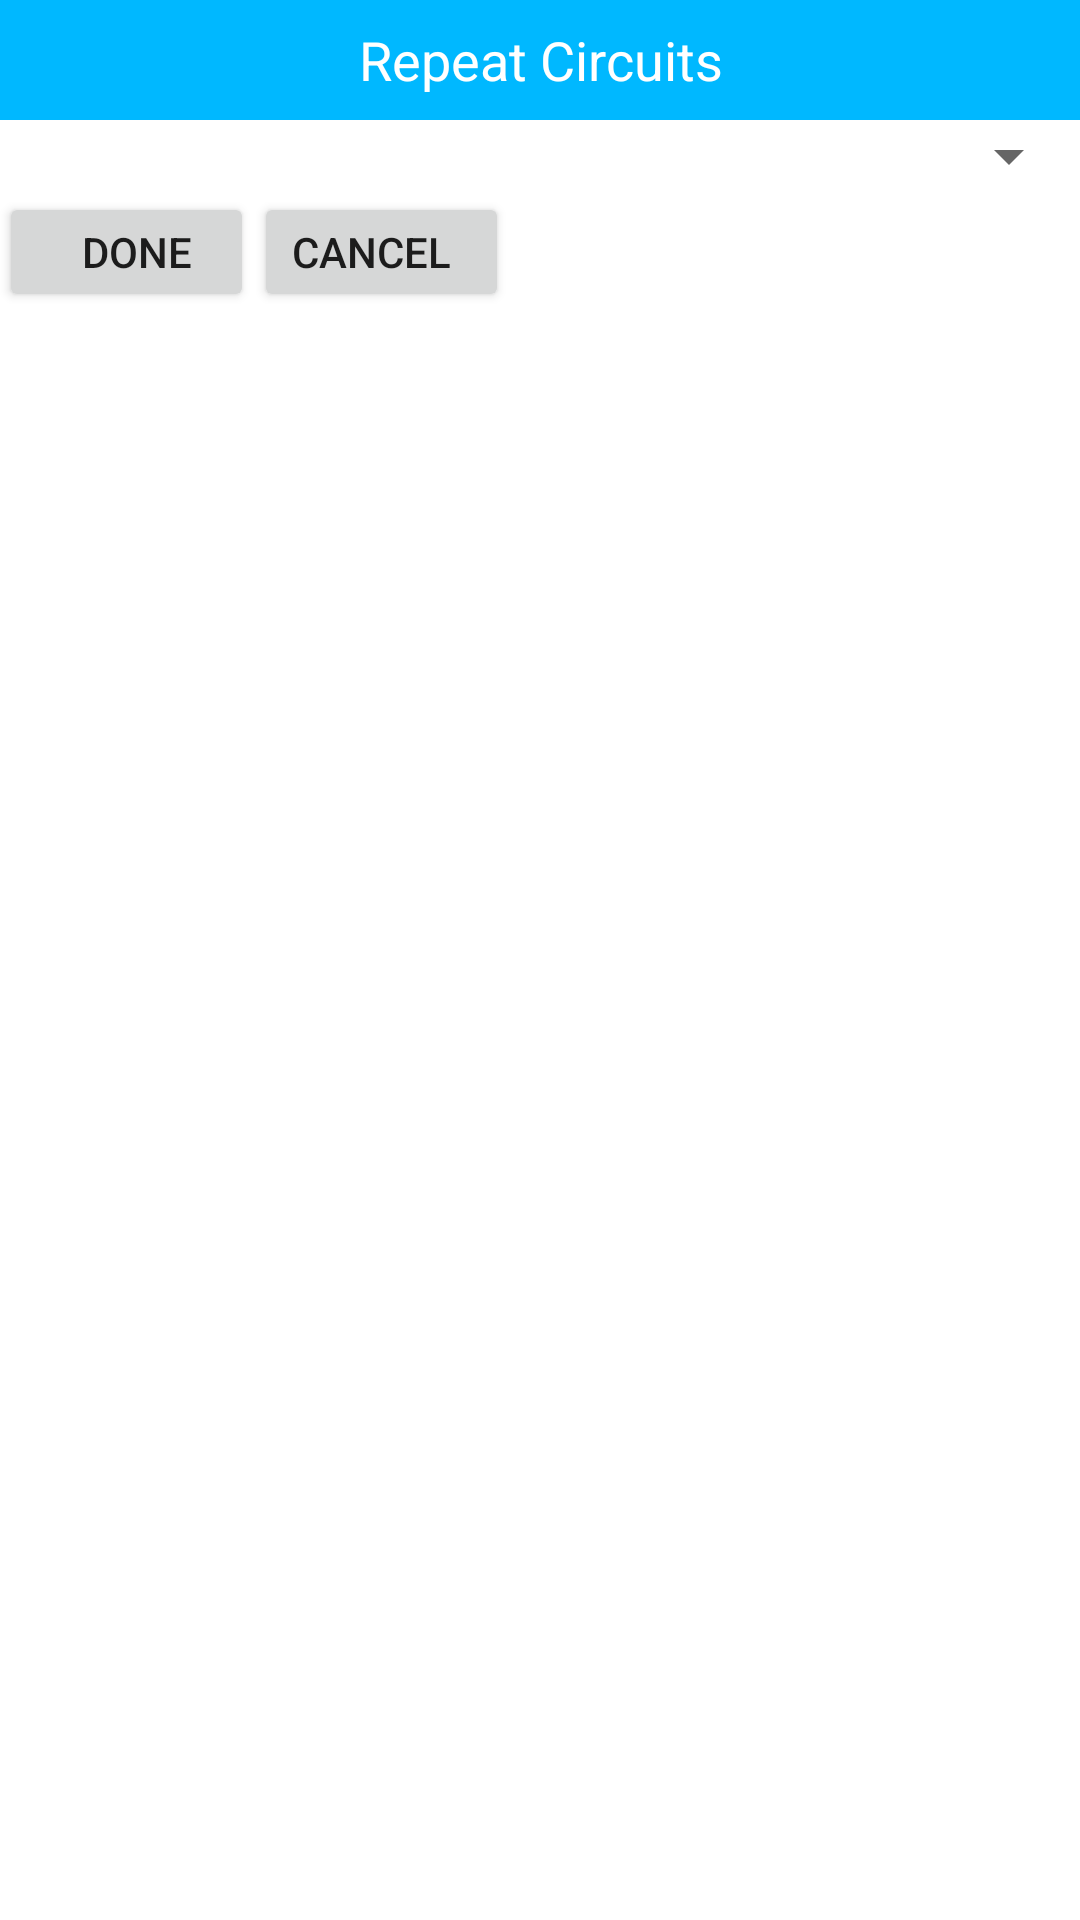

Produce the Android XML layout that renders to this screen, including the resource entries it uses.
<!-- AndroidManifest.xml: application theme AppTheme -->
<!-- res/layout/activity_dialog.xml -->
<RelativeLayout xmlns:android="http://schemas.android.com/apk/res/android"
    xmlns:tools="http://schemas.android.com/tools"
    android:layout_width="200dp"
    android:layout_height="wrap_content"
    android:paddingLeft="@dimen/activity_horizontal_margin"
    android:paddingRight="@dimen/activity_horizontal_margin"
    android:paddingTop="@dimen/activity_vertical_margin"
    android:paddingBottom="@dimen/activity_vertical_margin"
    tools:context="cs4295.cs4295_project.Repeat">

    <TextView
        android:text="Repeat Circuits"
        android:id="@+id/dialog_title"
        android:layout_width="fill_parent"
        android:layout_height="40dp"
        android:gravity="center"
        android:textAlignment="center"
        android:textColor="#ffffff"
        android:background="#ff00b8ff"
        android:textSize="18dp"
        android:autoText="false"/>

    <Spinner
        android:id="@+id/dialog_spinner"
        android:layout_height="wrap_content"
        android:layout_width="fill_parent"
        android:layout_below="@id/dialog_title"
        />

    <Button
        android:id="@+id/dialogOK"
        android:layout_width="85dp"
        android:layout_height="40dp"
        android:paddingRight="5dp"
        android:text="Done"
        android:gravity="center"
        android:layout_below="@id/dialog_spinner"/>

    <Button
        android:id="@+id/dialogCancel"
        android:layout_width="85dp"
        android:layout_height="40dp"
        android:paddingLeft="5dp"
        android:text="Cancel"
        android:gravity="center"
        android:layout_below="@id/dialog_spinner"
        android:layout_toRightOf="@id/dialogOK"/>

</RelativeLayout>
<!-- resources referenced by this layout -->
<resources>
  <style name="AppTheme" parent="Theme.AppCompat.Light.DarkActionBar">
          
      </style>
</resources>
